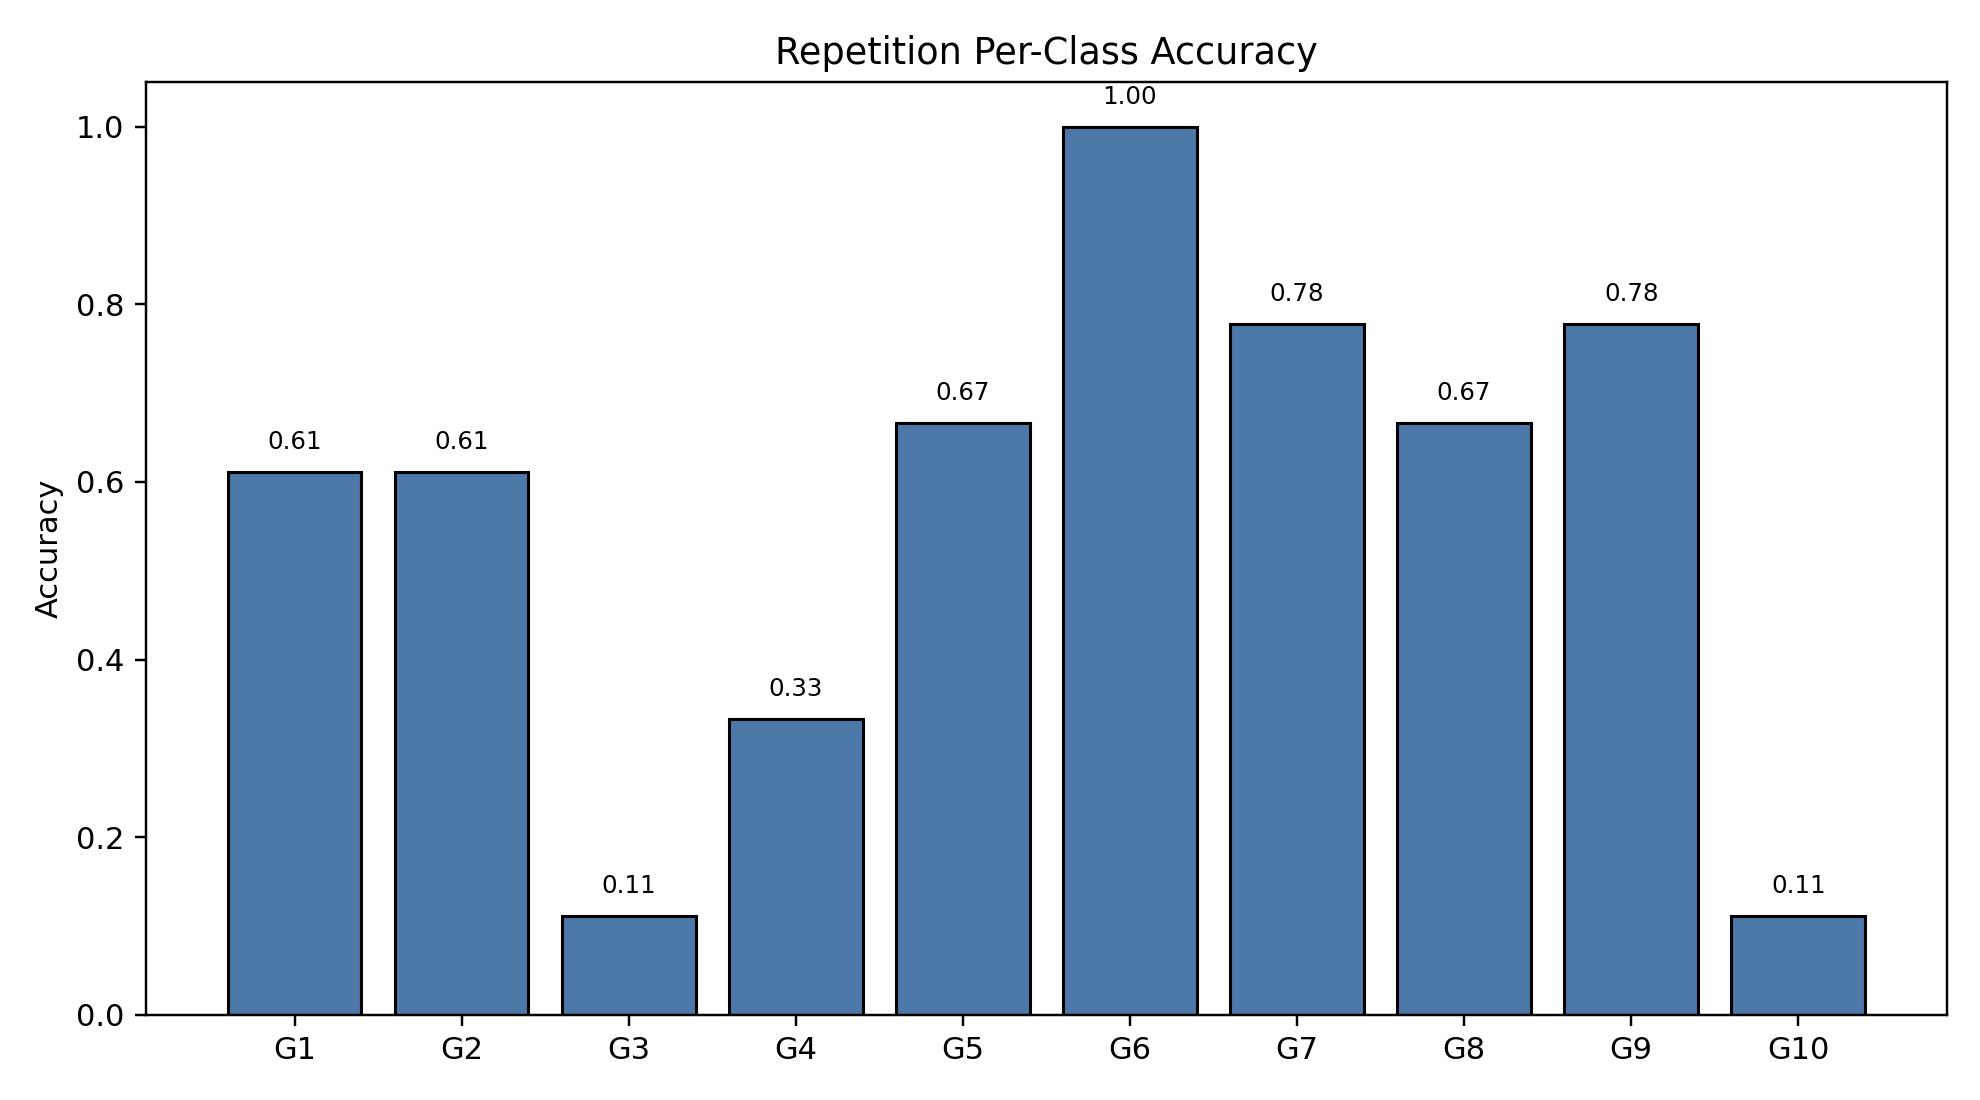

The file beside this chart, header and first rows:
class_index, gesture_id, support, correct, accuracy
0, 1, 18, 11, 0.6111
1, 2, 18, 11, 0.6111
2, 3, 18, 2, 0.1111
3, 4, 18, 6, 0.3333
4, 5, 18, 12, 0.6667
5, 6, 18, 18, 1.0
6, 7, 18, 14, 0.7778
7, 8, 18, 12, 0.6667
8, 9, 18, 14, 0.7778
9, 10, 18, 2, 0.1111
